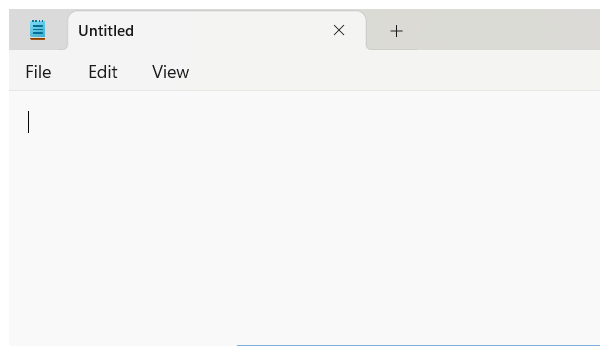
Workflow: open_application

Step 1: Open Application 'notepad.exe Untitled' on the element (notepad.exe)

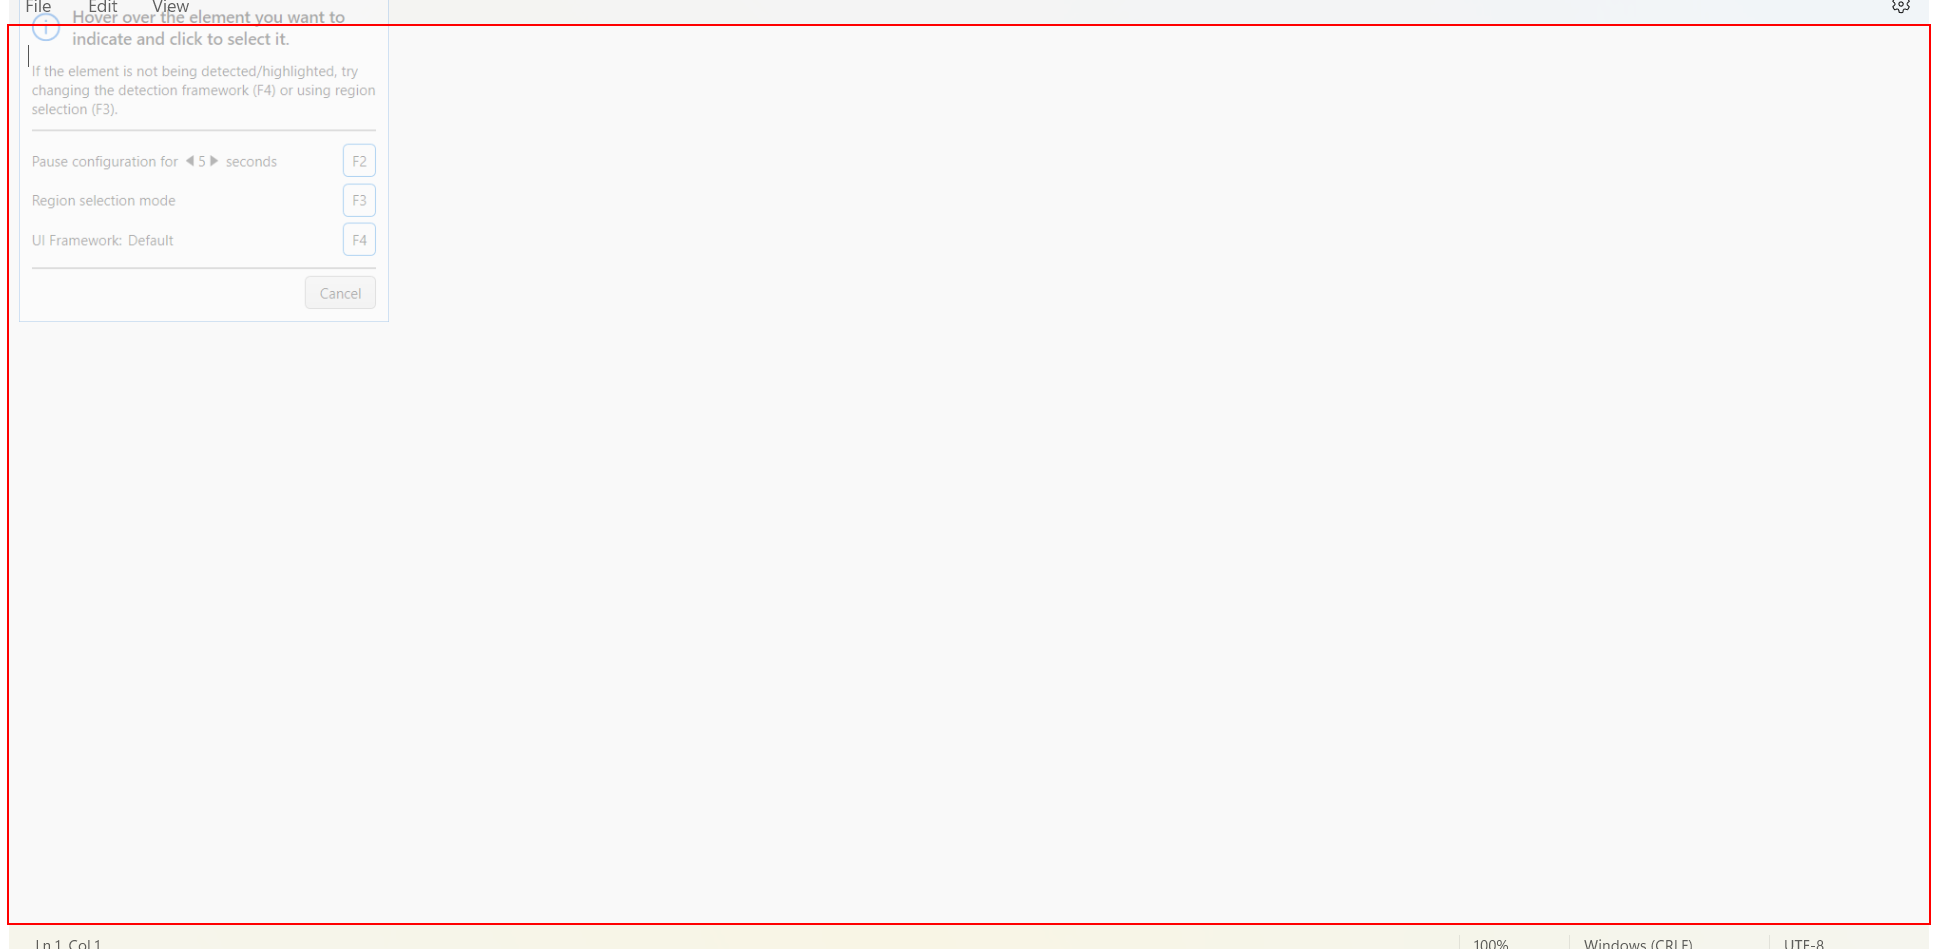
Step 2: type "hii sriiiiiii" into 'RichEditD2DPT'

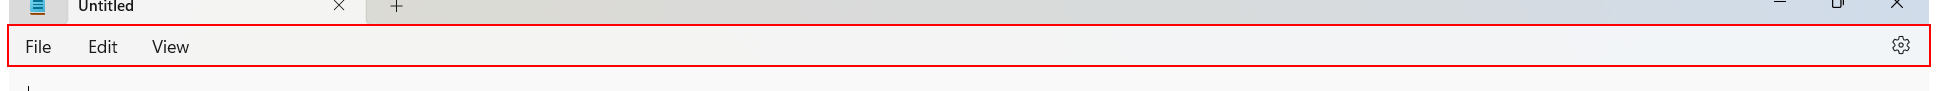
Step 3: click on the element in window 'DesktopWindowXamlSource'

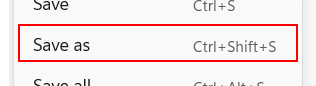
Step 4: click on the menu item 'Save as' in window 'PopupHost' (notepad.exe)

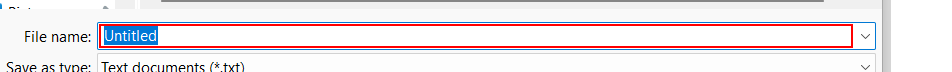
Step 5: type "file1" in window 'Save as' (notepad.exe)

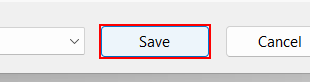
Step 6: click in window 'Save as' (notepad.exe)